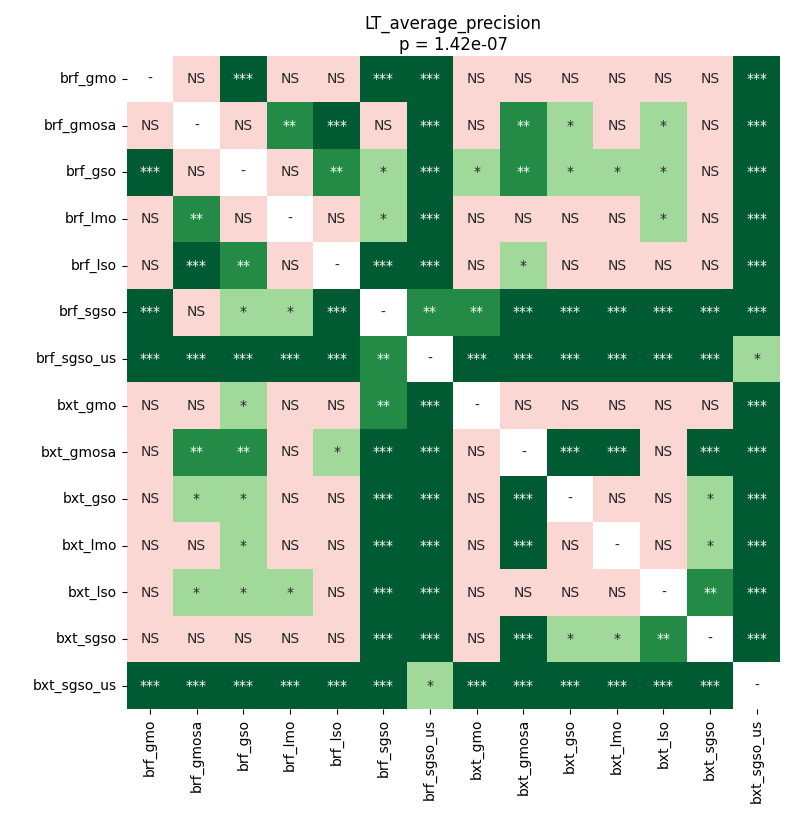

The file beside this chart, header and first rows:
	brf_gmo	brf_gmosa	brf_gso	brf_lmo	brf_lso	brf_sgso	brf_sgso_us	bxt_gmo	bxt_gmosa	bxt_gso	bxt_lmo	bxt_lso	bxt_sgso	bxt_sgso_us
brf_gmo	1.0	0.05262	8.958385836693549e-05	0.6768	0.9099	8.958385836693549e-05	8.958385836693549e-05	0.3188	0.1442	0.6768	0.4284	0.512	0.9799	8.958385836693549e-05
brf_gmosa	0.05262	1.0	0.6768	0.004628	8.958385836693549e-05	0.1263	8.958385836693549e-05	0.6768	0.002985	0.0204	0.05262	0.01817	0.05959	0.0004208
brf_gso	8.958385836693549e-05	0.6768	1.0	0.135	0.001876	0.0204	8.958385836693549e-05	0.01091	0.003725	0.03744	0.04207	0.04207	0.135	8.958385836693549e-05
brf_lmo	0.6768	0.004628	0.135	1.0	0.541	0.03256	8.958385836693549e-05	0.6768	0.05262	0.3188	0.512	0.04797	0.3713	8.958385836693549e-05
brf_lso	0.9099	8.958385836693549e-05	0.001876	0.541	1.0	0.0007935	8.958385836693549e-05	0.6768	0.01543	0.2068	0.1897	0.1442	0.7868	8.958385836693549e-05
brf_sgso	8.958385836693549e-05	0.1263	0.0204	0.03256	0.0007935	1.0	0.002985	0.00108	8.958385836693549e-05	8.958385836693549e-05	8.958385836693549e-05	8.958385836693549e-05	8.958385836693549e-05	8.958385836693549e-05
brf_sgso_us	8.958385836693549e-05	8.958385836693549e-05	8.958385836693549e-05	8.958385836693549e-05	8.958385836693549e-05	0.002985	1.0	8.958385836693549e-05	8.958385836693549e-05	0.0005718	8.958385836693549e-05	0.0001736	8.958385836693549e-05	0.02383
bxt_gmo	0.3188	0.6768	0.01091	0.6768	0.6768	0.00108	8.958385836693549e-05	1.0	0.1736	0.8796	0.512	0.8489	0.6768	8.958385836693549e-05
bxt_gmosa	0.1442	0.002985	0.003725	0.05262	0.01543	8.958385836693549e-05	8.958385836693549e-05	0.1736	1.0	8.958385836693549e-05	8.958385836693549e-05	0.1442	8.958385836693549e-05	8.958385836693549e-05
bxt_gso	0.6768	0.0204	0.03744	0.3188	0.2068	8.958385836693549e-05	0.0005718	0.8796	8.958385836693549e-05	1.0	0.1736	0.135	0.0204	8.958385836693549e-05
bxt_lmo	0.4284	0.05262	0.04207	0.512	0.1897	8.958385836693549e-05	8.958385836693549e-05	0.512	8.958385836693549e-05	0.1736	1.0	0.8489	0.01543	8.958385836693549e-05
bxt_lso	0.512	0.01817	0.04207	0.04797	0.1442	8.958385836693549e-05	0.0001736	0.8489	0.1442	0.135	0.8489	1.0	0.002985	8.958385836693549e-05
bxt_sgso	0.9799	0.05959	0.135	0.3713	0.7868	8.958385836693549e-05	8.958385836693549e-05	0.6768	8.958385836693549e-05	0.0204	0.01543	0.002985	1.0	8.958385836693549e-05
bxt_sgso_us	8.958385836693549e-05	0.0004208	8.958385836693549e-05	8.958385836693549e-05	8.958385836693549e-05	8.958385836693549e-05	0.02383	8.958385836693549e-05	8.958385836693549e-05	8.958385836693549e-05	8.958385836693549e-05	8.958385836693549e-05	8.958385836693549e-05	1.0
